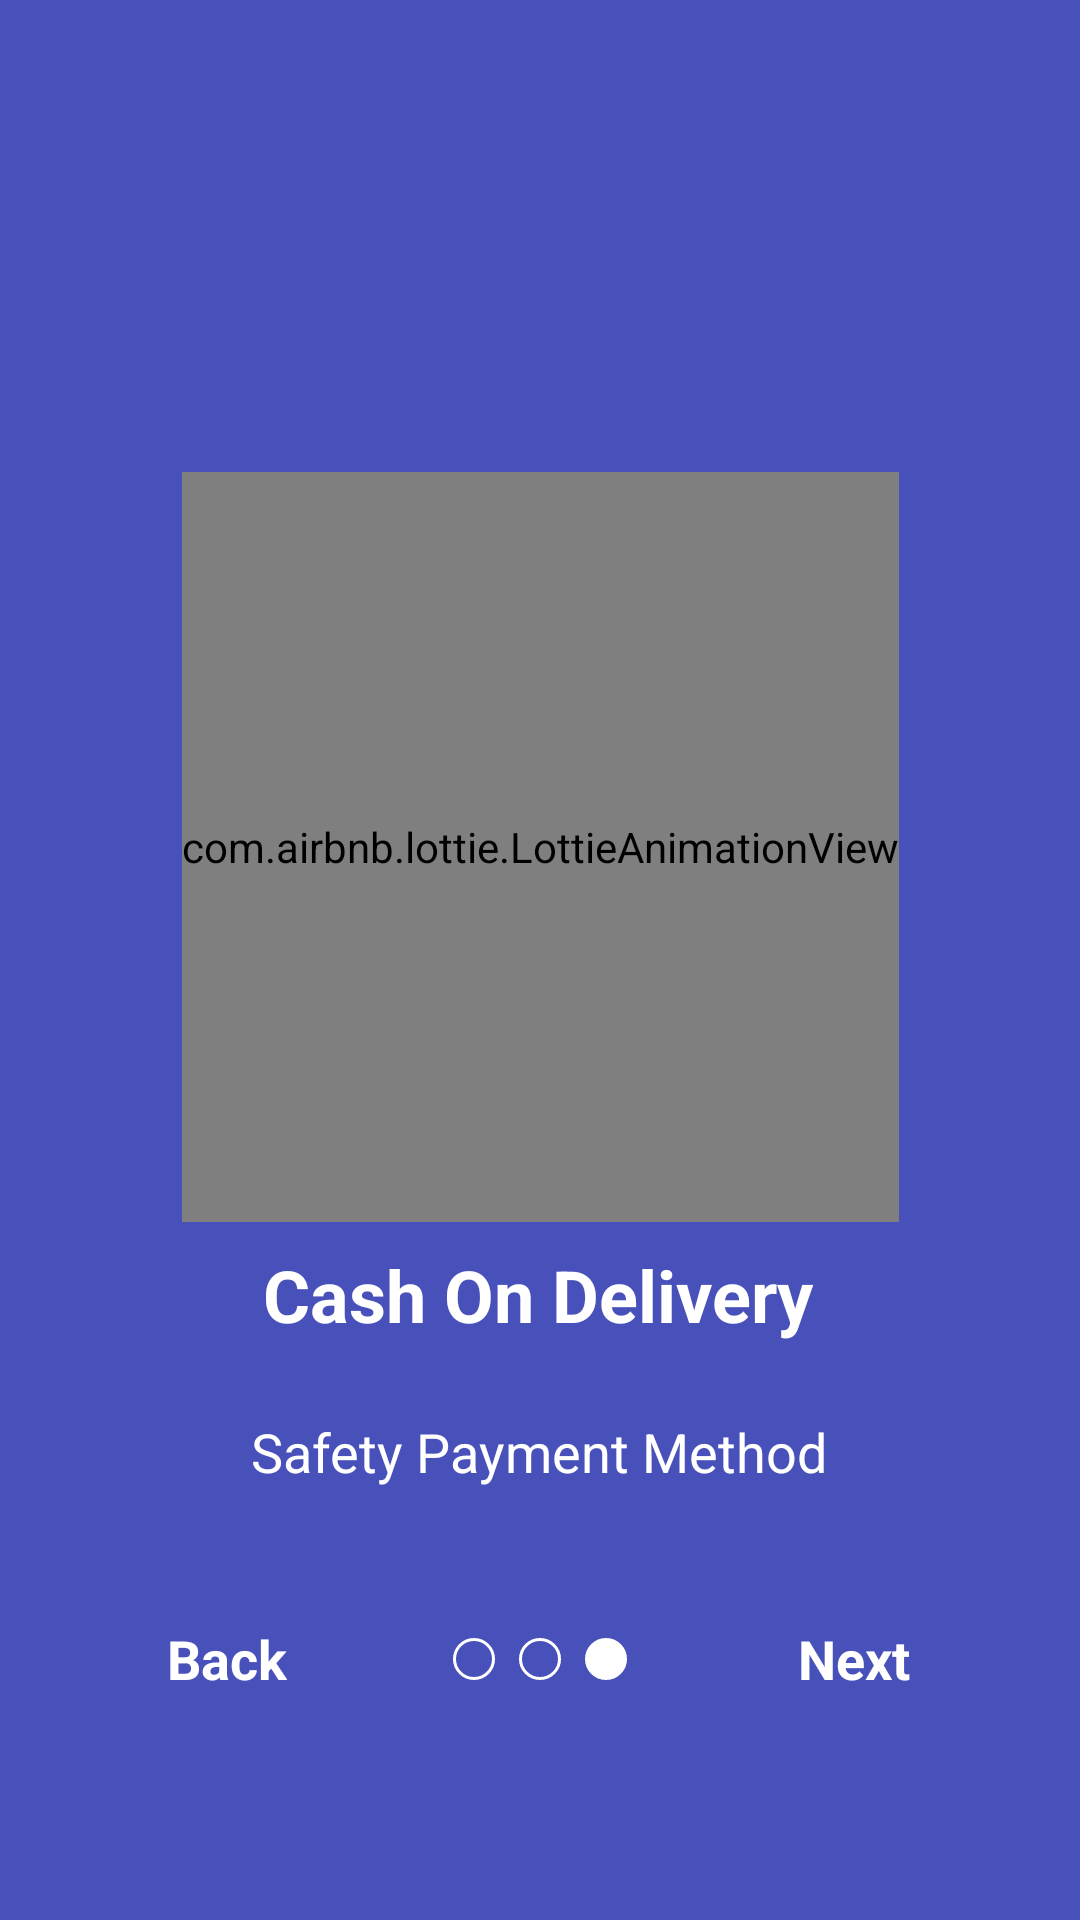

This screen was rendered from an Android layout file. Write that file and the resources it references.
<!-- AndroidManifest.xml: application theme Theme.Opaku -->
<!-- res/layout/activity_ob_user_three.xml -->
<?xml version="1.0" encoding="utf-8"?>
<androidx.constraintlayout.widget.ConstraintLayout xmlns:android="http://schemas.android.com/apk/res/android"
    xmlns:app="http://schemas.android.com/apk/res-auto"
    xmlns:tools="http://schemas.android.com/tools"
    android:layout_width="match_parent"
    android:layout_height="match_parent"
    android:background="@color/blue_project"
    tools:context=".onboarding.ObUserThreeActivity">

    <com.airbnb.lottie.LottieAnimationView
        android:id="@+id/OB1"
        android:layout_width="wrap_content"
        android:layout_height="250dp"
        android:layout_marginBottom="8dp"
        app:layout_constraintBottom_toTopOf="@+id/textView4"
        app:layout_constraintEnd_toEndOf="parent"
        app:layout_constraintStart_toStartOf="parent"
        app:lottie_autoPlay="true"
        app:lottie_loop="true"
        app:lottie_rawRes="@raw/deal_biru" />

    <ImageView
        android:id="@+id/imageView"
        android:layout_width="wrap_content"
        android:layout_height="wrap_content"
        android:layout_marginEnd="8dp"
        android:layout_marginBottom="80dp"
        android:src="@drawable/circle_blank"
        app:layout_constraintBottom_toBottomOf="parent"
        app:layout_constraintEnd_toStartOf="@+id/imageView5" />

    <ImageView
        android:id="@+id/imageView5"
        android:layout_width="wrap_content"
        android:layout_height="wrap_content"
        android:layout_marginStart="16dp"
        android:layout_marginEnd="16dp"
        android:layout_marginBottom="80dp"
        android:src="@drawable/circle_blank"
        app:layout_constraintBottom_toBottomOf="parent"
        app:layout_constraintEnd_toEndOf="parent"
        app:layout_constraintStart_toStartOf="parent" />

    <ImageView
        android:id="@+id/iv_profile_home"
        android:layout_width="wrap_content"
        android:layout_height="wrap_content"
        android:layout_marginStart="8dp"
        android:layout_marginBottom="80dp"
        android:src="@drawable/circle_filled"
        app:layout_constraintBottom_toBottomOf="parent"
        app:layout_constraintStart_toEndOf="@+id/imageView5" />

    <TextView
        android:id="@+id/textView4"
        android:layout_width="wrap_content"
        android:layout_height="wrap_content"
        android:layout_marginBottom="24dp"
        android:gravity="center"
        android:text="@string/judul_ob_tiga"
        android:textColor="@color/white"
        android:textSize="24sp"
        android:textStyle="bold"
        app:layout_constraintBottom_toTopOf="@+id/textView5"
        app:layout_constraintEnd_toEndOf="parent"
        app:layout_constraintHorizontal_bias="0.497"
        app:layout_constraintStart_toStartOf="parent" />

    <TextView
        android:id="@+id/textView5"
        android:layout_width="wrap_content"
        android:layout_height="wrap_content"
        android:layout_marginBottom="50dp"
        android:gravity="center"
        android:text="@string/isi_ob_tiga"
        android:textColor="@color/white"
        android:textSize="18sp"
        app:layout_constraintBottom_toTopOf="@+id/imageView5"
        app:layout_constraintEnd_toEndOf="parent"
        app:layout_constraintHorizontal_bias="0.497"
        app:layout_constraintStart_toStartOf="parent" />

    <TextView
        android:id="@+id/btn_lanjut3"
        android:layout_width="wrap_content"
        android:layout_height="wrap_content"
        android:layout_marginStart="24dp"
        android:layout_marginEnd="24dp"
        android:layout_marginBottom="75dp"
        android:text="@string/btn_lanjut"
        android:textColor="@color/white"
        android:textSize="18sp"
        android:textStyle="bold"
        app:layout_constraintBottom_toBottomOf="parent"
        app:layout_constraintEnd_toEndOf="parent"
        app:layout_constraintStart_toEndOf="@+id/iv_profile_home" />

    <TextView
        android:id="@+id/btn_kembali2"
        android:layout_width="wrap_content"
        android:layout_height="wrap_content"
        android:layout_marginStart="24dp"
        android:layout_marginEnd="24dp"
        android:layout_marginBottom="75dp"
        android:text="@string/btn_kembali"
        android:textColor="@color/white"
        android:textSize="18sp"
        android:textStyle="bold"
        app:layout_constraintBottom_toBottomOf="parent"
        app:layout_constraintEnd_toStartOf="@+id/imageView"
        app:layout_constraintStart_toStartOf="parent" />

</androidx.constraintlayout.widget.ConstraintLayout>
<!-- resources referenced by this layout -->
<resources>
  <color name="blue_project">#4850B9</color>
  <color name="white">#FFFFFFFF</color>
  <!-- drawable circle_blank (drawable) -->
  <?xml version="1.0" encoding="utf-8"?>
  <selector xmlns:android="http://schemas.android.com/apk/res/android">
  
      <item>
          <shape android:shape="oval">
              <size android:width="14dp" android:height="14dp"/>
              <stroke android:width="1dp" android:color="@color/white"/>
          </shape>
      </item>
  
  </selector>
  <!-- drawable circle_filled (drawable) -->
  <?xml version="1.0" encoding="utf-8"?>
  <selector xmlns:android="http://schemas.android.com/apk/res/android">
  
      <item>
          <shape android:shape="oval">
              <size android:width="14dp" android:height="14dp"/>
              <solid android:color="@color/white"/>
              <stroke android:width="1dp" android:color="@color/white"/>
          </shape>
      </item>
  
  </selector>
  <string name="btn_kembali">Back</string>
  <string name="btn_lanjut">Next</string>
  <string name="isi_ob_tiga">Safety Payment Method</string>
  <string name="judul_ob_tiga">Cash On Delivery</string>
  <style name="Theme.Opaku" parent="Theme.MaterialComponents.DayNight.NoActionBar">
          
          <item name="colorPrimary">@color/blue_project</item>
          <item name="colorPrimaryVariant">@color/pink_project</item>
          <item name="colorOnPrimary">@color/white</item>
          
          <item name="colorSecondary">@color/pink_project</item>
          <item name="colorSecondaryVariant">@color/blue_project</item>
          <item name="colorOnSecondary">@color/black</item>
          
          <item name="android:statusBarColor" tools:targetApi="l">?attr/colorPrimary</item>
          
      </style>
  <color name="pink_project">#FF5678</color>
  <color name="black">#FF000000</color>
</resources>
